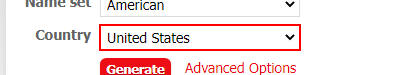
Workflow: Main

Step 1: find the drop-down in window 'Generate a Random Name - Fake Name Generator' (chrome.exe)
